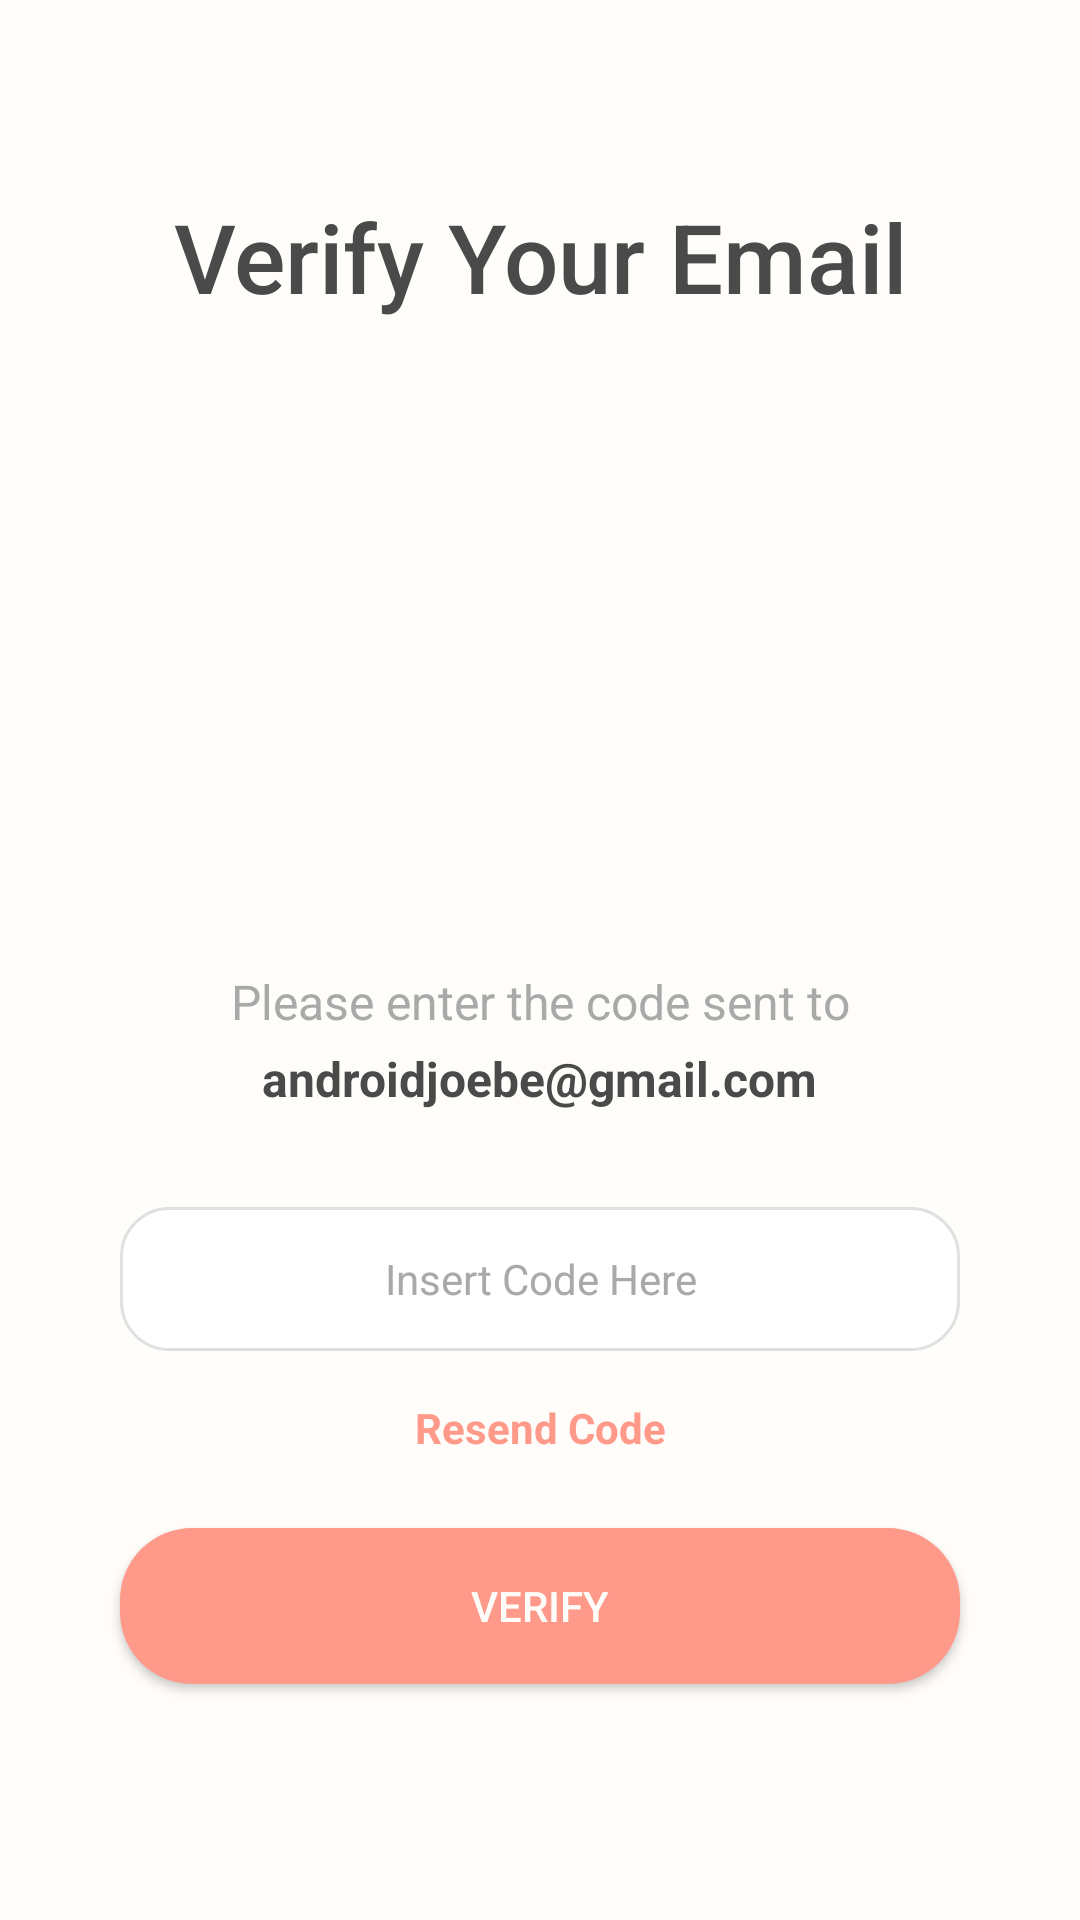

Write the Android layout XML for this screen, with the resource values it uses.
<!-- AndroidManifest.xml: application theme Theme.Intprogproject -->
<!-- res/layout/verify_email.xml -->
<?xml version="1.0" encoding="utf-8"?>
<androidx.constraintlayout.widget.ConstraintLayout xmlns:android="http://schemas.android.com/apk/res/android"
    xmlns:app="http://schemas.android.com/apk/res-auto"
    xmlns:tools="http://schemas.android.com/tools"
    android:layout_width="match_parent"
    android:layout_height="match_parent"
    android:background="@color/warm_cream">

    <TextView
        android:id="@+id/textView12"
        android:layout_width="wrap_content"
        android:layout_height="wrap_content"
        android:layout_marginTop="64dp"
        android:fontFamily="sans-serif-medium"
        android:text="Verify Your Email"
        android:textColor="@color/soft_dark_gray"
        android:textSize="32sp"
        app:layout_constraintEnd_toEndOf="parent"
        app:layout_constraintStart_toStartOf="parent"
        app:layout_constraintTop_toTopOf="parent" />

    <ImageView
        android:id="@+id/imageView5"
        android:layout_width="160dp"
        android:layout_height="160dp"
        android:layout_marginTop="32dp"
        app:layout_constraintEnd_toEndOf="parent"
        app:layout_constraintStart_toStartOf="parent"
        app:layout_constraintTop_toBottomOf="@+id/textView12"
        app:srcCompat="@drawable/emails" />

    <TextView
        android:id="@+id/textView13"
        android:layout_width="wrap_content"
        android:layout_height="wrap_content"
        android:layout_marginTop="24dp"
        android:text="Please enter the code sent to"
        android:textColor="@color/text_hint_gray"
        android:textSize="16sp"
        app:layout_constraintEnd_toEndOf="parent"
        app:layout_constraintStart_toStartOf="parent"
        app:layout_constraintTop_toBottomOf="@+id/imageView5" />

    <TextView
        android:id="@+id/textView14"
        android:layout_width="wrap_content"
        android:layout_height="wrap_content"
        android:layout_marginTop="4dp"
        android:text="androidjoebe@gmail.com"
        android:textColor="@color/soft_dark_gray"
        android:textSize="16sp"
        android:textStyle="bold"
        app:layout_constraintEnd_toEndOf="parent"
        app:layout_constraintStart_toStartOf="parent"
        app:layout_constraintTop_toBottomOf="@+id/textView13" />

    <EditText
        android:id="@+id/editTextText2"
        android:layout_width="280dp"
        android:layout_height="48dp"
        android:layout_marginTop="32dp"
        android:background="@drawable/edit_text_bg"
        android:ems="10"
        android:hint="Insert Code Here"
        android:inputType="text"
        android:textAlignment="center"
        android:textColor="@color/soft_dark_gray"
        android:textColorHint="@color/text_hint_gray"
        android:textSize="14sp"
        app:layout_constraintEnd_toEndOf="parent"
        app:layout_constraintStart_toStartOf="parent"
        app:layout_constraintTop_toBottomOf="@+id/textView14" />

    <TextView
        android:id="@+id/textView19"
        android:layout_width="wrap_content"
        android:layout_height="wrap_content"
        android:layout_marginTop="16dp"
        android:text="Resend Code"
        android:textColor="@color/soft_coral"
        android:textStyle="bold"
        app:layout_constraintEnd_toEndOf="parent"
        app:layout_constraintStart_toStartOf="parent"
        app:layout_constraintTop_toBottomOf="@+id/editTextText2" />

    <Button
        android:id="@+id/button5"
        android:layout_width="280dp"
        android:layout_height="52dp"
        android:layout_marginTop="24dp"
        android:background="@drawable/button_bg"
        android:text="Verify"
        android:textColor="@color/warm_cream"
        app:layout_constraintEnd_toEndOf="parent"
        app:layout_constraintStart_toStartOf="parent"
        app:layout_constraintTop_toBottomOf="@+id/textView19" />

</androidx.constraintlayout.widget.ConstraintLayout>
<!-- resources referenced by this layout -->
<resources>
  <color name="soft_coral">#FF9A8B</color>
  <color name="soft_dark_gray">#4A4A4A</color>
  <color name="text_hint_gray">#A9A9A9</color>
  <color name="warm_cream">#FFFDF9</color>
  <!-- drawable button_bg (drawable) -->
  <?xml version="1.0" encoding="utf-8"?>
  <shape xmlns:android="http://schemas.android.com/apk/res/android"
      android:shape="rectangle">
      <corners android:radius="24dp" />
      <solid android:color="@color/soft_coral" />
  </shape>
  <!-- drawable edit_text_bg (drawable) -->
  <?xml version="1.0" encoding="utf-8"?>
  <shape xmlns:android="http://schemas.android.com/apk/res/android"
      android:shape="rectangle">
      <corners android:radius="16dp" />
      <solid android:color="#FFFFFF" />
      <stroke
          android:width="1dp"
          android:color="#E0E0E0" />
      <padding
          android:left="16dp"
          android:right="16dp"
          android:top="12dp"
          android:bottom="12dp" />
  </shape>
  <style name="Theme.Intprogproject" parent="Base.Theme.Intprogproject" />
  <style name="Base.Theme.Intprogproject" parent="Theme.Material3.DayNight.NoActionBar">
          
          <item name="colorPrimary">@color/soft_coral</item>
          <item name="colorPrimaryVariant">@color/muted_coral</item>
          <item name="colorOnPrimary">@color/warm_cream</item>
          <item name="android:windowBackground">@color/warm_cream</item>
      </style>
  <color name="muted_coral">#FF7562</color>
</resources>
